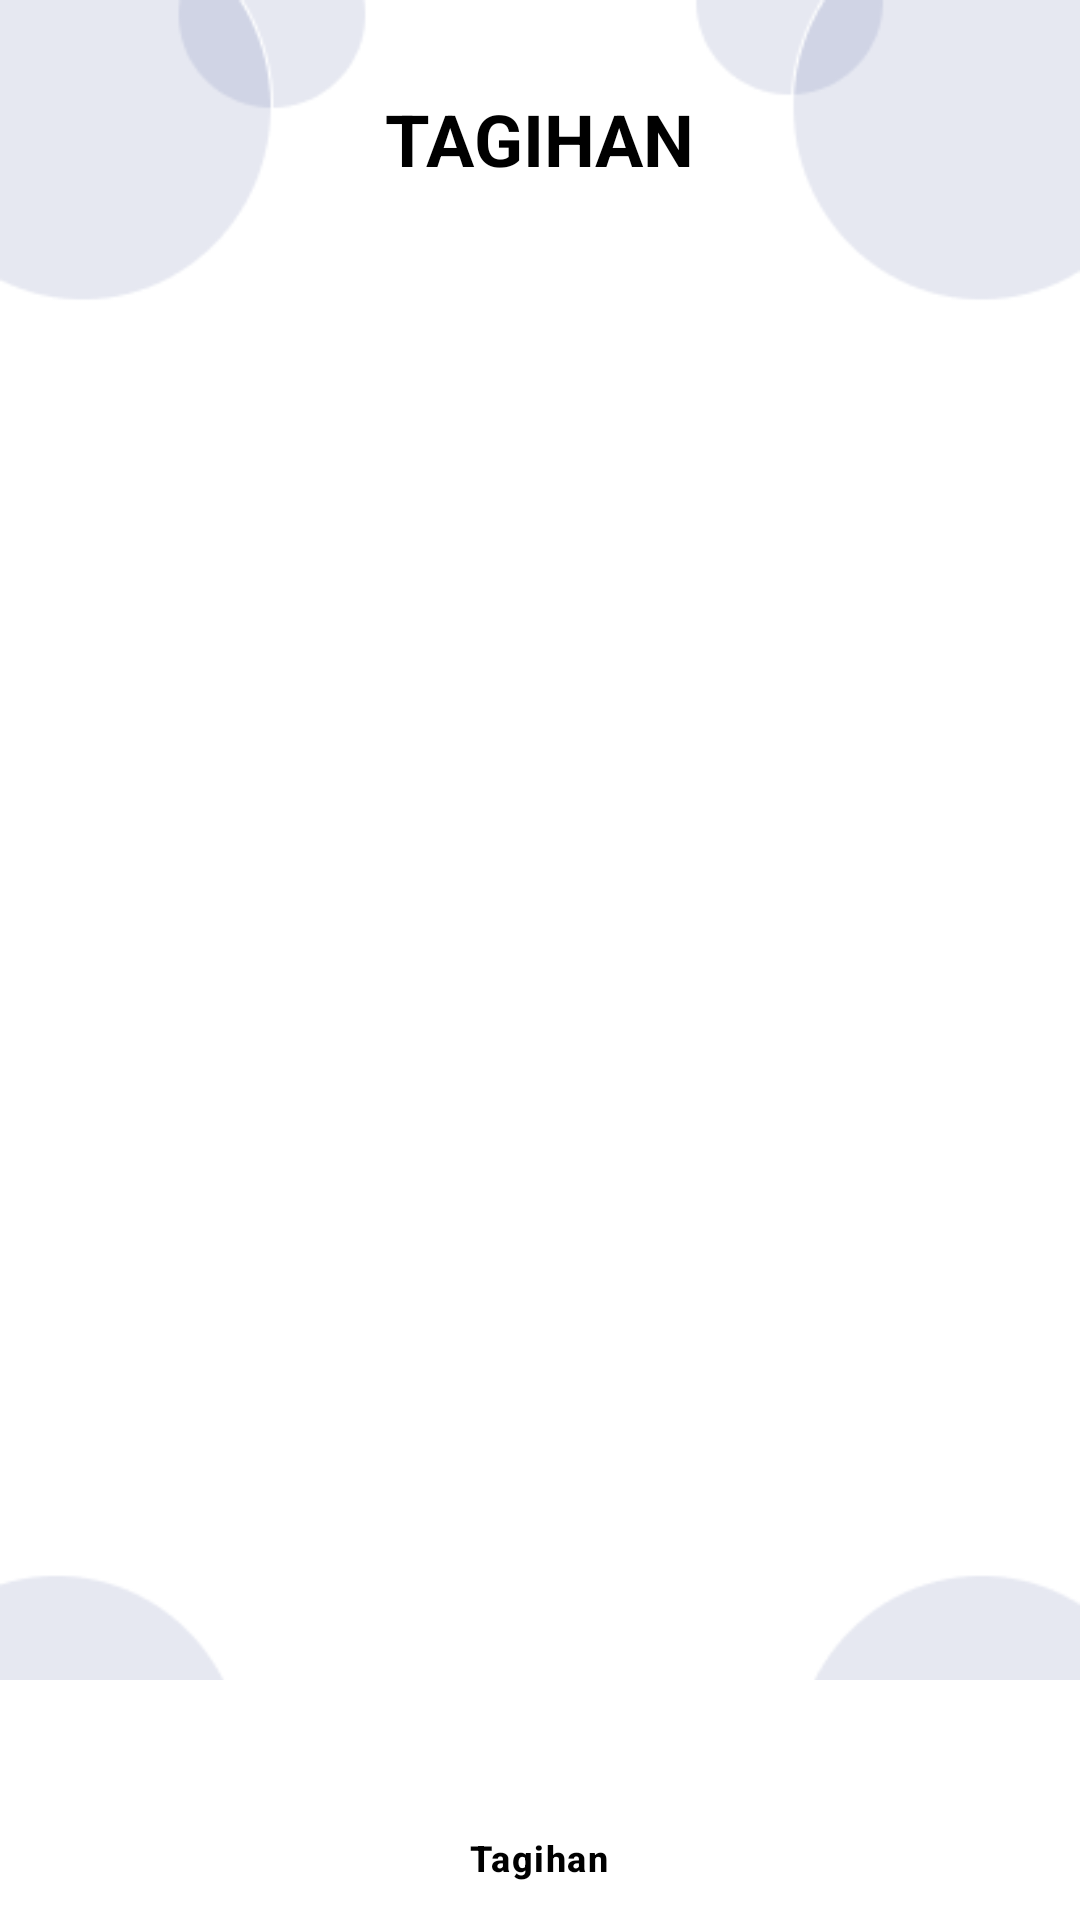

Write the Android layout XML for this screen, with the resource values it uses.
<!-- AndroidManifest.xml: application theme Base.Theme.KOSTBUTIK -->
<!-- res/layout/fragment_penyewa_pembayaran.xml -->
<?xml version="1.0" encoding="utf-8"?>
<androidx.constraintlayout.widget.ConstraintLayout xmlns:android="http://schemas.android.com/apk/res/android"
    xmlns:app="http://schemas.android.com/apk/res-auto"
    xmlns:tools="http://schemas.android.com/tools"
    android:layout_width="match_parent"
    android:layout_height="match_parent"
    android:background="@drawable/crud">

    <com.google.android.material.bottomnavigation.BottomNavigationView
        android:id="@+id/bnv"
        android:layout_width="0dp"
        android:layout_height="wrap_content"
        app:backgroundTint="#FFFFFF"
        app:itemTextColor="#000000"
        app:labelVisibilityMode="selected"
        app:layout_constraintBottom_toBottomOf="parent"
        app:layout_constraintEnd_toEndOf="parent"
        app:layout_constraintStart_toStartOf="parent"
        app:menu="@menu/menu_fragment_penyewa" />

    <FrameLayout
        android:id="@+id/frameLayoutP"
        android:layout_width="0dp"
        android:layout_height="0dp"
        android:visibility="gone"
        app:layout_constraintBottom_toTopOf="@id/bnv"
        app:layout_constraintEnd_toEndOf="parent"
        app:layout_constraintStart_toStartOf="parent"
        app:layout_constraintTop_toTopOf="parent" />

    <TextView
        android:id="@+id/textView15"
        android:layout_width="wrap_content"
        android:layout_height="wrap_content"
        android:layout_marginTop="30dp"
        android:text="TAGIHAN"
        android:textColor="#000000"
        android:textSize="24sp"
        android:textStyle="bold"
        app:layout_constraintEnd_toEndOf="parent"
        app:layout_constraintStart_toStartOf="parent"
        app:layout_constraintTop_toTopOf="parent" />

    <ListView
        android:layout_width="350dp"
        android:layout_height="517dp"
        android:layout_marginStart="30dp"
        android:layout_marginTop="30dp"
        android:layout_marginEnd="31dp"
        app:layout_constraintEnd_toEndOf="parent"
        app:layout_constraintStart_toStartOf="parent"
        app:layout_constraintTop_toBottomOf="@+id/textView15" />

</androidx.constraintlayout.widget.ConstraintLayout>
<!-- resources referenced by this layout -->
<resources>
  <!-- drawable crud: png bitmap (drawable, 8673 bytes) -->
  <style name="Base.Theme.KOSTBUTIK" parent="Theme.Material3.DayNight.NoActionBar">
          
          
      </style>
</resources>
